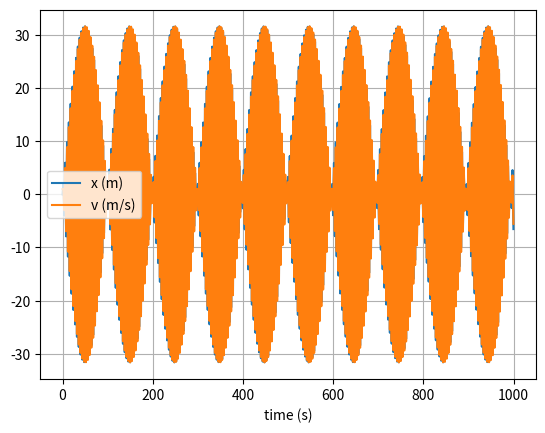

Source code (Python):
# uncomment the next line if running in a notebook
# %matplotlib inline
import numpy as np
import matplotlib.pyplot as plt

# mass, spring constant, initial position and velocity
m = 1
k = 1
x = 0
v = 1

# simulation time, timestep and time
t_max = 1000
dt = 1.999
t_array = np.arange(0, (t_max - dt), dt)
t_graph_array = np.arange(0, t_max, dt)

# initialise empty lists to record trajectories
x_list = []
v_list = []

# append initial values 
x_list.append(x)
v_list.append(v)

# set second values using Euler
a = -k * x / m
x = x + dt * v
v = v + dt * a


# Verlet integration
for t in t_array:

    # append current state to trajectories
    x_list.append(x)
    v_list.append(v)

    # calculate new position and velocity
    a = - k * x / m
    x = 2*x - x_list[-2] + dt**2 * a
    v = (x - x_list[-1]) / dt





# convert trajectory lists into arrays, so they can be sliced (useful for Assignment 2)
x_array = np.array(x_list)
v_array = np.array(v_list)

# plot the position-time graph
plt.figure(1)
plt.clf()
plt.xlabel('time (s)')
plt.grid()
plt.plot(t_graph_array, x_array, label='x (m)')
plt.plot(t_graph_array, v_array, label='v (m/s)')
plt.legend()
plt.show()
